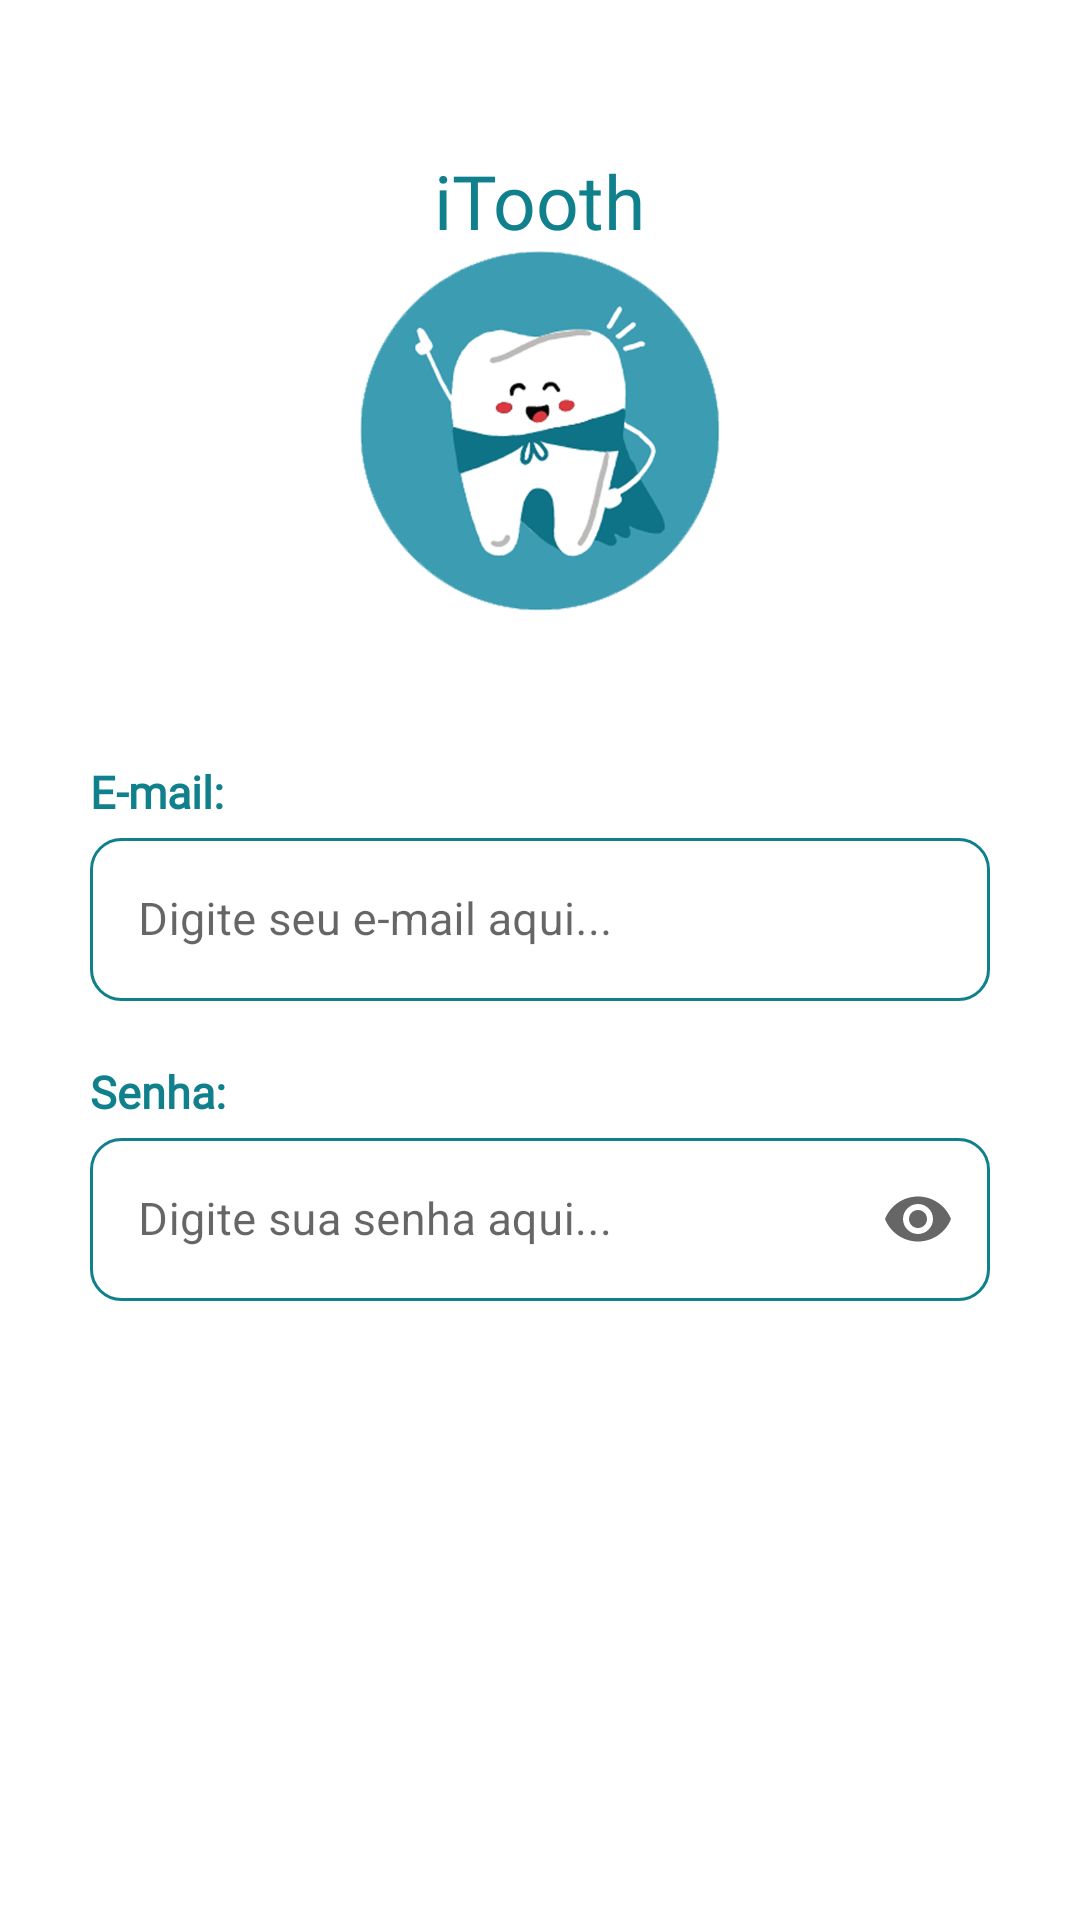

Android layout source for this screen:
<!-- AndroidManifest.xml: application theme Theme.TeethKids -->
<!-- res/layout/fragment_login.xml -->
<?xml version="1.0" encoding="utf-8"?>
<RelativeLayout xmlns:android="http://schemas.android.com/apk/res/android"
    xmlns:app="http://schemas.android.com/apk/res-auto"
    xmlns:tools="http://schemas.android.com/tools"
    android:layout_width="match_parent"
    android:layout_height="match_parent"
    android:orientation="vertical"
    android:layout_gravity="center"
    tools:context=".login.MainActivity">

    <TextView
        android:id="@+id/tvTitulo"
        android:layout_width="wrap_content"
        android:layout_height="wrap_content"
        android:text="iTooth"
        android:fontFamily="@font/alphakind"
        android:layout_centerHorizontal="true"
        android:textSize="25sp"
        android:textColor="@color/greenbl"
        android:layout_marginTop="50dp"
        />


    <ImageView
        android:id="@+id/imgLogo"
        android:layout_width="120dp"
        android:layout_height="120dp"
        android:src="@drawable/itooth_logo"
        android:layout_centerHorizontal="true"
        android:layout_below="@+id/tvTitulo"
        />

    <TextView
        android:id="@+id/tvEmail"
        android:layout_width="wrap_content"
        android:layout_height="wrap_content"
        android:layout_below="@+id/imgLogo"
        android:text="E-mail:"
        android:layout_alignStart="@+id/tiEmail"
        android:layout_marginTop="50dp"
        android:textSize="15dp"
        android:textColor="@color/greenbl"
        android:textStyle="bold"
        android:fontFamily="@font/nexa_heavy"
        >
    </TextView>

    <com.google.android.material.textfield.TextInputLayout
        android:id="@+id/tiEmail"
        android:layout_width="300dp"
        android:layout_height="wrap_content"
        android:layout_below="@+id/tvEmail"
        android:layout_centerHorizontal="true"
        style="@style/Widget.MaterialComponents.TextInputLayout.OutlinedBox"
        >
        <com.google.android.material.textfield.TextInputEditText
            android:id="@+id/etEmail"
            android:layout_width="300dp"
            android:layout_height="wrap_content"
            android:background="@drawable/rounded_edittext"
            android:textSize="15sp"
            android:layout_marginTop="10dp"
            android:hint="Digite seu e-mail aqui..."
            />

    </com.google.android.material.textfield.TextInputLayout>

    <TextView
        android:id="@+id/tvSenha"
        android:layout_width="wrap_content"
        android:layout_height="wrap_content"
        android:layout_below="@+id/tiEmail"
        android:text="Senha:"
        android:layout_alignStart="@+id/tiEmail"
        android:layout_marginTop="20dp"
        android:textSize="15dp"
        android:textColor="@color/greenbl"
        android:textStyle="bold"
        android:fontFamily="@font/nexa_heavy"
        >
    </TextView>

    <com.google.android.material.textfield.TextInputLayout
        android:id="@+id/tiPassword"
        android:layout_width="300dp"
        android:layout_height="wrap_content"
        android:hint="Digite sua senha aqui..."
        android:layout_below="@+id/tvSenha"
        app:endIconMode="password_toggle"
        style="@style/Widget.MaterialComponents.TextInputLayout.OutlinedBox"
        android:layout_alignStart="@+id/tiEmail">

        <com.google.android.material.textfield.TextInputEditText
            android:id="@+id/etSenha"
            android:layout_width="match_parent"
            android:layout_height="wrap_content"
            android:layout_centerHorizontal="true"
            android:background="@drawable/rounded_edittext"
            android:textSize="15sp"
            android:layout_marginTop="10dp"
            android:inputType="textPassword"
            />
    </com.google.android.material.textfield.TextInputLayout>


    <com.google.android.material.floatingactionbutton.ExtendedFloatingActionButton
        android:id="@+id/btnLogin"
        android:layout_width="wrap_content"
        android:layout_height="45dp"
        android:text="Login"
        android:layout_below="@+id/tiPassword"
        android:layout_marginTop="220dp"
        android:layout_centerHorizontal="true"
        android:textSize="18sp"
        android:backgroundTint="@color/whitetheme"
        android:textColor="@color/greenbl"
        android:paddingStart="20dp"
        android:textStyle="bold"
        android:fontFamily="@font/nexa_heavy"
        android:textAlignment="center">

    </com.google.android.material.floatingactionbutton.ExtendedFloatingActionButton>

    <com.google.android.material.floatingactionbutton.ExtendedFloatingActionButton
        android:id="@+id/btnCriarconta"
        android:layout_width="wrap_content"
        android:layout_height="45dp"
        android:text="Criar conta"
        android:layout_below="@+id/btnLogin"
        android:layout_marginTop="20dp"
        android:layout_centerHorizontal="true"
        android:textSize="18sp"
        android:backgroundTint="@color/whitetheme"
        android:textColor="@color/greenbl"
        android:paddingStart="20dp"
        android:textStyle="bold"
        android:fontFamily="@font/nexa_heavy">
    </com.google.android.material.floatingactionbutton.ExtendedFloatingActionButton>
</RelativeLayout>
<!-- resources referenced by this layout -->
<resources>
  <color name="greenbl">#0F808C </color>
  <color name="whitetheme">#F2F2F2</color>
  <!-- drawable itooth_logo: png bitmap (drawable, 86995 bytes) -->
  <!-- drawable rounded_edittext (drawable) -->
  <?xml version="1.0" encoding="utf-8"?>
  <shape xmlns:android="http://schemas.android.com/apk/res/android" >
  
      <solid android:color="#FFFFFF" />
  
      <stroke
          android:width="1dp"
          android:color="#0F808C"/>
      <corners
          android:topLeftRadius="10dp"
          android:topRightRadius="10dp"
          android:bottomLeftRadius="10dp"
          android:bottomRightRadius="10dp"
          />
      <padding
          android:left="10dp"
          android:right="10dp"
          android:top="10dp"
          android:bottom="10dp" />
  </shape>
  <style name="Theme.TeethKids" parent="Theme.MaterialComponents.DayNight.DarkActionBar">
          
          <item name="colorPrimary">@color/greenbl</item>
          <item name="colorPrimaryVariant">@color/greenbl</item>
          <item name="colorOnPrimary">@color/white</item>
          
          <item name="colorSecondary">@color/teal_200</item>
          <item name="colorSecondaryVariant">@color/teal_700</item>
          <item name="colorOnSecondary">@color/white</item>
          
          <item name="android:statusBarColor">?attr/colorPrimaryVariant</item>
          
          <item name="windowActionBar">false</item>
          <item name="windowNoTitle">true</item>
      </style>
  <color name="white">#FFFFFFFF</color>
  <color name="teal_200">#FF03DAC5</color>
  <color name="teal_700">#FF018786</color>
</resources>
